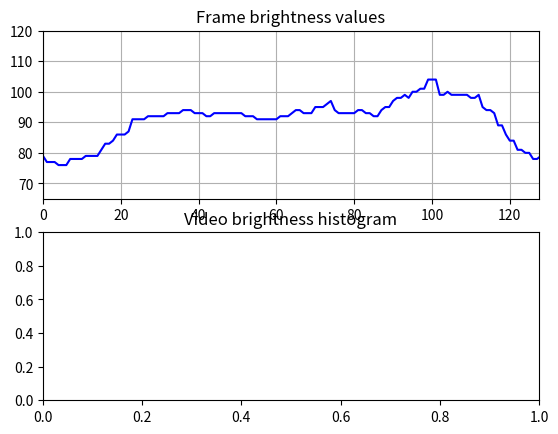

Here is the Python script that generated this plot: (Note: this script raises an exception after producing the figure.)
#!/usr/bin/env python

import pylab
import numpy as np
import matplotlib

plt = matplotlib.pyplot

def main():
	
	data = [79, 77, 77, 77, 76, 76, 76, 78, 78, 78, 78, 79, 79, 79, 79, 81, 83, 83, 84, 86, 86, 86, 87, 91, 91, 91, 91, 92, 92, 92, 92, 92, 93, 93, 93, 93, 94, 94, 94, 93, 93, 93, 92, 92, 93, 93, 93, 93, 93, 93, 93, 93, 92, 92, 92, 91, 91, 91, 91, 91, 91, 92, 92, 92, 93, 94, 94, 93, 93, 93, 95, 95, 95, 96, 97, 94, 93, 93, 93, 93, 93, 94, 94, 93, 93, 92, 92, 94, 95, 95, 97, 98, 98, 99, 98, 100, 100, 101, 101, 104, 104, 104, 99, 99, 100, 99, 99, 99, 99, 99, 98, 98, 99, 95, 94, 94, 93, 89, 89, 86, 84, 84, 81, 81, 80, 80, 78, 78, 79, 79, 79, 78, 79, 81, 81, 82, 84, 82, 82, 83, 84, 84, 78, 78, 78, 79, 80, 80, 79, 79, 79, 80, 79, 79, 79, 80, 88, 91, 90, 91, 101, 101, 102, 104, 104, 105, 104, 104, 106, 107, 107, 107, 105, 105, 104, 103, 99, 98, 98, 98, 97, 97, 98, 98, 97, 98, 98, 98, 99, 101, 101, 96, 96, 96, 97, 97, 100, 100, 101, 101, 102, 102, 102, 102, 100, 97, 98, 98, 101, 103, 103, 103, 104, 104, 98, 98, 98, 101, 102, 102, 105, 105, 105, 104, 103, 102, 101, 100, 102, 102, 102, 102, 97, 97, 95, 95, 95, 94, 93, 93, 92, 91, 91, 89, 89, 89, 90, 90, 92, 92, 92, 92, 94, 94, 94, 95, 95, 93, 93, 93, 93, 93, 93, 92, 91, 91, 88, 87, 83, 83, 83, 83, 79, 80, 80, 80, 81, 82, 81, 81, 82, 80, 80, 82, 83, 83, 84, 81, 81, 81, 83, 83, 104, 104, 104, 114, 117, 126, 126, 128, 130, 125, 125, 125, 125, 125, 122, 121, 121, 119, 118, 117, 113, 111, 111, 110, 104, 104, 100, 99, 99, 91, 91, 91, 88, 86, 84, 84, 85, 82, 77, 77, 77, 77, 77, 79, 78, 79, 79, 81, 81, 84, 86, 86, 90, 91, 91, 89, 89, 89, 88, 88, 88, 85, 85, 85, 85, 87, 90, 94, 94, 96, 100, 100, 103, 105, 105, 102, 103, 102, 102, 103, 103, 103, 103, 103, 99, 97, 97, 99, 99, 99, 98, 98, 102, 103, 103, 107, 107, 107, 107, 107, 107, 100, 100, 100, 97, 97, 93, 93, 91, 90, 88, 88, 88, 87, 87, 87, 87, 87, 89, 90, 90, 92, 92, 92, 93, 92, 92, 91, 91, 88, 87, 87, 87, 83, 83, 84, 84, 83, 80, 74, 74, 76, 78, 78, 90, 94, 94, 98, 98, 95, 95, 95, 95, 98, 98, 98, 95, 95, 87, 71, 71, 59, 56, 56, 53, 56, 56, 62, 65, 65, 70, 69, 69, 68, 68, 68, 67, 68, 75, 75, 79, 84, 88, 88, 88, 91, 91, 92, 91, 91, 94, 94, 94, 93, 91, 91, 90, 90, 90, 90, 89, 89, 91, 91, 91, 92, 92, 90, 90, 91, 91, 90, 90, 90, 89, 89, 89, 90, 90, 90, 90, 90, 91, 92, 92, 92, 92, 92, 92, 92, 92, 95, 95, 95, 96, 96, 96, 96, 96, 96, 95, 95, 94, 93, 93, 93, 92, 92, 91, 91, 89, 89, 89, 89, 89, 89, 89, 90, 90, 90, 91, 91, 92, 92, 92, 93, 92, 92, 91, 90, 90, 85, 85, 85, 85, 85, 85, 85, 86, 87, 87, 87, 90, 92, 92, 92, 97, 97, 98, 98, 98, 96, 96, 96, 97, 96, 96, 99, 100, 100, 97, 97, 95, 91, 91, 91, 84, 84, 79, 79, 78, 75, 73, 73, 69, 69, 69, 72, 73, 74, 76, 77, 79, 79, 81, 81, 79, 79, 79, 82, 83, 86, 86, 86, 89, 90, 90, 89, 91, 91, 90, 90, 89, 85, 87, 87, 95, 95, 95, 99, 100, 98, 98, 91, 82, 80, 80, 80, 72, 72, 65, 61, 61, 50, 46, 46, 41, 47, 47, 76, 87, 87, 109, 119, 123, 118, 118, 118, 105, 105, 101, 101, 102, 109, 112, 112, 107, 105, 105, 102, 100]
	(histogram, tmp) = np.histogram(data, range=(0,255))
	
	pylab.figure()		
	pylab.subplot(2,1,1, title='Frame brightness values')  
	pylab.plot(data,"-b")  
	pylab.axis([0, 127.5, 65, 120])  
	pylab.grid(True)

	pylab.subplot(2,1,2, title='Video brightness histogram')  
	plt.bar(left=range(10), height=histogram, width=1.0, color='b')
	plt.xticks(np.array(range(1,12))+.5, ('0-24', '25-49', '50-74', '75-99', '100-124', '125-149', '150-174', '175-199', '200-224', '225-255'))
	pylab.grid(True)

	#plt.savefig('brightness_histogram.png')

	pylab.show()

if __name__ == '__main__':
	main()